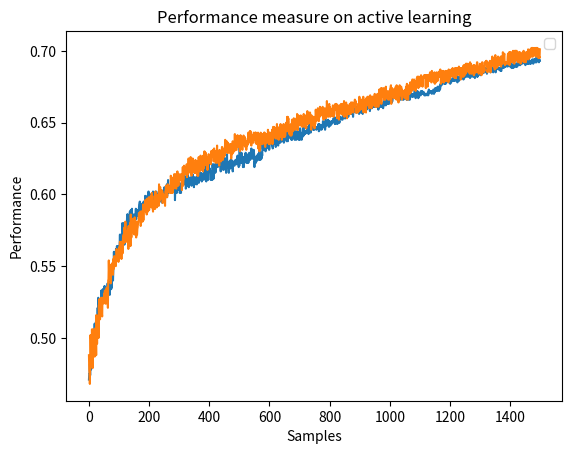

This chart was generated by the following Python code:
import matplotlib.pyplot as plt
# line 1 points
x = []
for i in range(0, 1500):
    x.append(i)
# 200 points
y1 = [0.471,0.475,0.475,0.482,0.474,0.486,0.482,0.478,0.486,0.490,0.488,0.503,0.502,0.500,0.497,0.496,0.496,0.501,0.502,0.510,0.502,0.509,0.508,0.510,0.514,0.513,0.516,0.511,0.516,0.521,0.517,0.528,0.526,0.510,0.520,0.524,0.524,0.527,0.524,0.524,0.520,0.533,0.518,0.525,0.531,0.530,0.534,0.526,0.529,0.532,0.532,0.536,0.533,0.536,0.531,0.530,0.534,0.531,0.527,0.527,0.527,0.532,0.538,0.535,0.536,0.535,0.531,0.539,0.533,0.530,0.534,0.534,0.540,0.534,0.534,0.540,0.535,0.545,0.546,0.545,0.540,0.547,0.550,0.560,0.551,0.551,0.554,0.552,0.555,0.557,0.562,0.559,0.558,0.564,0.560,0.560,0.564,0.563,0.562,0.561,0.562,0.561,0.564,0.572,0.561,0.566,0.556,0.572,0.570,0.566,0.567,0.580,0.574,0.578,0.576,0.572,0.580,0.577,0.565,0.572,0.574,0.577,0.580,0.572,0.578,0.576,0.580,0.586,0.582,0.586,0.575,0.582,0.575,0.578,0.576,0.581,0.588,0.583,0.579,0.589,0.584,0.589,0.580,0.590,0.574,0.579,0.583,0.585,0.585,0.586,0.586,0.585,0.584,0.581,0.583,0.587,0.590,0.583,0.589,0.586,0.586,0.587,0.589,0.585,0.588,0.587,0.590,0.593,0.594,0.595,0.594,0.590,0.590,0.585,0.581,0.587,0.593,0.588,0.593,0.594,0.594,0.589,0.595,0.591,0.589,0.590,0.591,0.599,0.588,0.594,0.592,0.592,0.589,0.595,0.599,0.599,0.590,0.590,0.602,0.595,0.592,0.600,0.593,0.592,0.600,0.593,0.597,0.595,0.594,0.595,0.599,0.597,0.600,0.602,0.598,0.599,0.598,0.600,0.594,0.600,0.598,0.597,0.602,0.602,0.597,0.594,0.600,0.598,0.592,0.599,0.595,0.595,0.602,0.598,0.598,0.598,0.603,0.602,0.603,0.595,0.603,0.603,0.600,0.599,0.594,0.598,0.599,0.596,0.601,0.603,0.598,0.605,0.598,0.600,0.601,0.601,0.603,0.601,0.598,0.607,0.599,0.606,0.605,0.610,0.601,0.603,0.602,0.606,0.606,0.606,0.604,0.605,0.606,0.606,0.605,0.602,0.602,0.605,0.604,0.604,0.603,0.605,0.608,0.605,0.605,0.608,0.596,0.603,0.605,0.602,0.603,0.608,0.601,0.604,0.606,0.607,0.609,0.606,0.607,0.607,0.603,0.608,0.601,0.604,0.606,0.606,0.601,0.607,0.605,0.604,0.610,0.609,0.609,0.607,0.613,0.608,0.608,0.612,0.613,0.607,0.608,0.610,0.604,0.605,0.608,0.609,0.612,0.606,0.607,0.613,0.610,0.612,0.605,0.610,0.611,0.610,0.609,0.611,0.611,0.612,0.608,0.606,0.611,0.609,0.612,0.614,0.607,0.611,0.609,0.605,0.609,0.612,0.607,0.610,0.610,0.608,0.608,0.612,0.607,0.607,0.611,0.612,0.609,0.609,0.615,0.608,0.609,0.614,0.615,0.610,0.615,0.613,0.615,0.611,0.613,0.609,0.612,0.611,0.614,0.610,0.612,0.612,0.618,0.613,0.614,0.611,0.616,0.610,0.618,0.620,0.609,0.621,0.610,0.613,0.618,0.617,0.610,0.615,0.623,0.618,0.616,0.617,0.618,0.616,0.615,0.610,0.615,0.612,0.613,0.616,0.610,0.621,0.615,0.614,0.619,0.611,0.621,0.617,0.619,0.619,0.615,0.618,0.616,0.623,0.622,0.622,0.619,0.620,0.619,0.620,0.626,0.621,0.625,0.620,0.622,0.620,0.623,0.621,0.616,0.623,0.625,0.617,0.620,0.620,0.622,0.621,0.620,0.625,0.617,0.626,0.624,0.622,0.621,0.625,0.624,0.622,0.615,0.618,0.619,0.628,0.619,0.619,0.620,0.622,0.620,0.615,0.621,0.623,0.620,0.620,0.618,0.624,0.619,0.624,0.624,0.622,0.622,0.622,0.616,0.623,0.621,0.622,0.620,0.620,0.620,0.621,0.621,0.624,0.623,0.623,0.621,0.621,0.625,0.621,0.627,0.624,0.624,0.621,0.619,0.622,0.620,0.633,0.622,0.626,0.625,0.622,0.623,0.629,0.622,0.623,0.623,0.626,0.619,0.622,0.625,0.619,0.626,0.622,0.625,0.628,0.624,0.629,0.625,0.624,0.622,0.628,0.624,0.622,0.625,0.627,0.622,0.624,0.625,0.629,0.625,0.628,0.624,0.626,0.627,0.627,0.632,0.628,0.625,0.625,0.627,0.628,0.625,0.626,0.631,0.628,0.619,0.623,0.622,0.623,0.625,0.622,0.626,0.623,0.627,0.625,0.626,0.625,0.628,0.627,0.628,0.624,0.624,0.630,0.628,0.626,0.624,0.629,0.627,0.626,0.625,0.629,0.627,0.636,0.632,0.631,0.634,0.635,0.631,0.636,0.634,0.636,0.634,0.630,0.636,0.639,0.634,0.632,0.635,0.635,0.634,0.633,0.636,0.636,0.635,0.631,0.632,0.636,0.636,0.636,0.636,0.637,0.636,0.636,0.635,0.634,0.635,0.632,0.636,0.636,0.637,0.635,0.638,0.639,0.637,0.635,0.635,0.633,0.636,0.642,0.638,0.639,0.636,0.639,0.640,0.634,0.638,0.638,0.636,0.637,0.639,0.639,0.636,0.642,0.639,0.638,0.637,0.637,0.639,0.638,0.638,0.640,0.637,0.639,0.636,0.642,0.640,0.643,0.641,0.641,0.639,0.639,0.642,0.637,0.643,0.639,0.643,0.637,0.639,0.640,0.640,0.640,0.643,0.645,0.642,0.641,0.639,0.642,0.640,0.638,0.642,0.638,0.641,0.644,0.642,0.645,0.641,0.644,0.643,0.639,0.638,0.644,0.644,0.643,0.639,0.638,0.642,0.642,0.644,0.640,0.644,0.643,0.641,0.638,0.643,0.642,0.642,0.638,0.646,0.644,0.640,0.640,0.642,0.638,0.640,0.643,0.640,0.643,0.641,0.647,0.641,0.642,0.642,0.644,0.643,0.642,0.643,0.644,0.644,0.644,0.643,0.647,0.646,0.646,0.646,0.647,0.642,0.645,0.649,0.646,0.645,0.648,0.644,0.643,0.648,0.649,0.647,0.647,0.647,0.646,0.646,0.645,0.645,0.646,0.647,0.645,0.646,0.647,0.646,0.646,0.647,0.646,0.645,0.646,0.647,0.646,0.647,0.646,0.647,0.649,0.644,0.644,0.649,0.645,0.648,0.647,0.647,0.648,0.647,0.645,0.648,0.646,0.646,0.648,0.651,0.648,0.647,0.649,0.649,0.650,0.648,0.645,0.647,0.652,0.649,0.648,0.648,0.648,0.648,0.650,0.650,0.652,0.650,0.649,0.647,0.651,0.650,0.648,0.650,0.648,0.649,0.650,0.651,0.649,0.651,0.651,0.651,0.651,0.650,0.653,0.652,0.652,0.654,0.651,0.649,0.650,0.649,0.650,0.653,0.650,0.651,0.654,0.649,0.654,0.653,0.651,0.653,0.650,0.651,0.650,0.654,0.653,0.654,0.653,0.653,0.653,0.653,0.652,0.652,0.652,0.655,0.656,0.654,0.657,0.653,0.654,0.655,0.653,0.656,0.653,0.657,0.656,0.654,0.656,0.656,0.656,0.656,0.656,0.654,0.655,0.656,0.656,0.657,0.657,0.656,0.656,0.658,0.659,0.656,0.656,0.660,0.658,0.656,0.657,0.654,0.657,0.658,0.658,0.658,0.659,0.658,0.658,0.660,0.657,0.659,0.661,0.658,0.657,0.660,0.658,0.661,0.659,0.659,0.660,0.656,0.658,0.661,0.660,0.660,0.659,0.657,0.662,0.658,0.660,0.659,0.662,0.656,0.661,0.662,0.659,0.661,0.663,0.659,0.660,0.662,0.661,0.659,0.660,0.663,0.659,0.661,0.663,0.662,0.662,0.662,0.660,0.662,0.664,0.662,0.661,0.658,0.660,0.660,0.663,0.663,0.662,0.664,0.660,0.662,0.661,0.663,0.662,0.662,0.661,0.662,0.663,0.661,0.661,0.663,0.663,0.663,0.664,0.662,0.661,0.661,0.661,0.661,0.664,0.659,0.660,0.662,0.665,0.661,0.663,0.662,0.662,0.661,0.663,0.663,0.663,0.661,0.663,0.663,0.662,0.660,0.664,0.663,0.663,0.662,0.666,0.664,0.665,0.663,0.662,0.668,0.664,0.664,0.667,0.663,0.664,0.664,0.663,0.666,0.663,0.667,0.664,0.664,0.667,0.664,0.665,0.665,0.666,0.665,0.664,0.665,0.665,0.667,0.669,0.668,0.671,0.668,0.669,0.669,0.668,0.667,0.668,0.667,0.667,0.668,0.667,0.669,0.670,0.666,0.669,0.666,0.666,0.667,0.665,0.669,0.668,0.672,0.672,0.668,0.666,0.667,0.672,0.669,0.670,0.667,0.666,0.670,0.667,0.666,0.667,0.668,0.668,0.669,0.668,0.669,0.667,0.670,0.668,0.666,0.669,0.666,0.668,0.669,0.669,0.667,0.666,0.667,0.671,0.666,0.666,0.669,0.670,0.669,0.670,0.669,0.669,0.668,0.670,0.668,0.668,0.668,0.669,0.670,0.669,0.669,0.673,0.669,0.671,0.667,0.669,0.669,0.670,0.669,0.668,0.672,0.669,0.669,0.667,0.671,0.668,0.669,0.669,0.669,0.671,0.670,0.669,0.672,0.671,0.671,0.670,0.672,0.671,0.670,0.671,0.671,0.670,0.671,0.669,0.670,0.669,0.670,0.669,0.670,0.670,0.670,0.670,0.669,0.670,0.670,0.671,0.669,0.672,0.673,0.671,0.672,0.672,0.671,0.671,0.672,0.672,0.671,0.671,0.670,0.671,0.672,0.672,0.671,0.673,0.673,0.670,0.672,0.671,0.671,0.674,0.673,0.672,0.674,0.673,0.673,0.672,0.672,0.675,0.674,0.673,0.674,0.675,0.672,0.675,0.674,0.673,0.674,0.677,0.676,0.679,0.676,0.678,0.678,0.679,0.677,0.678,0.678,0.678,0.678,0.679,0.677,0.680,0.678,0.677,0.677,0.681,0.680,0.680,0.680,0.679,0.679,0.679,0.678,0.679,0.681,0.679,0.679,0.679,0.679,0.677,0.679,0.680,0.678,0.679,0.680,0.679,0.679,0.679,0.681,0.680,0.679,0.679,0.680,0.679,0.681,0.681,0.682,0.680,0.682,0.679,0.682,0.680,0.681,0.678,0.682,0.681,0.680,0.680,0.679,0.680,0.680,0.680,0.682,0.682,0.681,0.682,0.684,0.683,0.682,0.681,0.681,0.681,0.685,0.680,0.681,0.681,0.681,0.682,0.683,0.684,0.684,0.682,0.685,0.684,0.684,0.682,0.682,0.682,0.685,0.683,0.684,0.682,0.683,0.683,0.682,0.681,0.682,0.685,0.682,0.685,0.684,0.684,0.685,0.685,0.682,0.682,0.682,0.684,0.685,0.685,0.684,0.681,0.683,0.687,0.684,0.684,0.683,0.684,0.682,0.686,0.682,0.684,0.683,0.683,0.685,0.686,0.686,0.686,0.686,0.685,0.683,0.685,0.687,0.685,0.684,0.685,0.684,0.685,0.686,0.686,0.687,0.685,0.686,0.685,0.685,0.687,0.688,0.686,0.686,0.686,0.687,0.684,0.685,0.687,0.688,0.688,0.686,0.688,0.686,0.688,0.688,0.686,0.688,0.685,0.686,0.687,0.687,0.688,0.686,0.688,0.686,0.687,0.685,0.689,0.687,0.688,0.687,0.688,0.687,0.689,0.685,0.687,0.690,0.687,0.691,0.689,0.688,0.688,0.688,0.688,0.687,0.688,0.687,0.688,0.688,0.687,0.686,0.689,0.686,0.686,0.688,0.690,0.688,0.690,0.688,0.690,0.691,0.688,0.689,0.690,0.689,0.689,0.689,0.692,0.689,0.690,0.692,0.690,0.692,0.691,0.689,0.690,0.691,0.691,0.691,0.692,0.690,0.690,0.689,0.692,0.690,0.691,0.689,0.688,0.688,0.689,0.690,0.689,0.689,0.688,0.693,0.689,0.690,0.690,0.691,0.691,0.689,0.691,0.689,0.689,0.691,0.689,0.689,0.691,0.693,0.691,0.690,0.691,0.692,0.694,0.690,0.692,0.690,0.691,0.692,0.691,0.692,0.691,0.691,0.692,0.693,0.692,0.692,0.693,0.692,0.694,0.691,0.691,0.693,0.690,0.693,0.693,0.691,0.691,0.691,0.691,0.694,0.691,0.691,0.693,0.694,0.691,0.691,0.691,0.691,0.693,0.693,0.691,0.692,0.693,0.693,0.693,0.694,0.692,0.692,0.691,0.694,0.694,0.694,0.694,0.692,0.694,0.694,0.692,0.695,0.692,0.692,0.694,0.694,0.693,0.694,0.696,0.694,0.693,0.692,0.694,0.694,0.693,]
# plotting the line 1 points
print("y1:" + str(len(y1)))

# plt.plot(x, y1[:2200], label = "Pool based")
plt.plot(x, y1)


# line 2 points
# 500 points
y2 = [0.488,0.478,0.475,0.468,0.480,0.502,0.499,0.486,0.480,0.482,0.506,0.484,0.479,0.488,0.506,0.491,0.490,0.505,0.492,0.487,0.491,0.499,0.507,0.500,0.488,0.516,0.507,0.496,0.508,0.504,0.500,0.514,0.500,0.523,0.515,0.527,0.514,0.513,0.527,0.521,0.528,0.528,0.519,0.517,0.515,0.528,0.528,0.524,0.526,0.527,0.525,0.531,0.529,0.533,0.524,0.531,0.527,0.524,0.533,0.535,0.529,0.528,0.529,0.521,0.540,0.541,0.554,0.546,0.546,0.544,0.548,0.551,0.538,0.539,0.550,0.550,0.550,0.552,0.552,0.548,0.544,0.555,0.548,0.555,0.557,0.552,0.554,0.556,0.553,0.550,0.555,0.559,0.562,0.559,0.554,0.556,0.556,0.559,0.553,0.557,0.563,0.560,0.561,0.567,0.556,0.562,0.557,0.563,0.555,0.567,0.560,0.566,0.559,0.569,0.571,0.572,0.572,0.566,0.577,0.574,0.567,0.581,0.568,0.570,0.567,0.572,0.574,0.571,0.570,0.570,0.576,0.562,0.578,0.572,0.568,0.571,0.574,0.580,0.564,0.586,0.580,0.570,0.582,0.577,0.578,0.580,0.583,0.582,0.579,0.573,0.577,0.572,0.584,0.578,0.576,0.579,0.581,0.570,0.581,0.572,0.572,0.576,0.577,0.580,0.580,0.582,0.587,0.587,0.586,0.587,0.586,0.588,0.578,0.580,0.588,0.585,0.588,0.587,0.581,0.582,0.593,0.582,0.591,0.589,0.592,0.592,0.591,0.596,0.595,0.590,0.588,0.595,0.586,0.597,0.594,0.595,0.588,0.592,0.589,0.598,0.589,0.593,0.592,0.597,0.594,0.598,0.599,0.591,0.592,0.601,0.591,0.599,0.590,0.588,0.595,0.592,0.591,0.591,0.590,0.592,0.590,0.602,0.596,0.593,0.596,0.597,0.591,0.596,0.598,0.596,0.600,0.595,0.592,0.607,0.595,0.596,0.604,0.605,0.602,0.597,0.600,0.603,0.601,0.601,0.602,0.594,0.596,0.600,0.595,0.599,0.598,0.599,0.595,0.592,0.602,0.603,0.606,0.601,0.605,0.603,0.598,0.604,0.607,0.602,0.606,0.605,0.604,0.604,0.603,0.601,0.605,0.603,0.613,0.612,0.601,0.605,0.604,0.609,0.601,0.609,0.605,0.612,0.604,0.614,0.607,0.608,0.606,0.614,0.608,0.609,0.604,0.614,0.606,0.610,0.616,0.608,0.613,0.606,0.607,0.612,0.610,0.614,0.612,0.610,0.612,0.611,0.614,0.611,0.609,0.603,0.610,0.610,0.619,0.606,0.611,0.611,0.620,0.615,0.619,0.619,0.614,0.615,0.614,0.616,0.619,0.621,0.612,0.619,0.614,0.614,0.622,0.625,0.624,0.619,0.621,0.616,0.619,0.615,0.626,0.620,0.616,0.613,0.617,0.620,0.617,0.625,0.621,0.622,0.622,0.616,0.620,0.615,0.617,0.615,0.624,0.623,0.621,0.618,0.620,0.623,0.617,0.613,0.621,0.613,0.625,0.626,0.624,0.619,0.616,0.620,0.622,0.627,0.622,0.618,0.621,0.618,0.617,0.619,0.618,0.616,0.627,0.618,0.619,0.622,0.630,0.625,0.623,0.621,0.629,0.621,0.624,0.620,0.626,0.625,0.617,0.625,0.626,0.625,0.628,0.622,0.624,0.627,0.622,0.626,0.624,0.621,0.630,0.627,0.630,0.629,0.626,0.628,0.631,0.628,0.623,0.623,0.632,0.627,0.623,0.625,0.630,0.626,0.622,0.628,0.623,0.630,0.634,0.622,0.624,0.628,0.625,0.629,0.626,0.620,0.631,0.628,0.627,0.627,0.625,0.623,0.626,0.626,0.633,0.633,0.627,0.624,0.628,0.629,0.631,0.626,0.632,0.627,0.632,0.638,0.630,0.637,0.630,0.635,0.637,0.635,0.629,0.630,0.636,0.629,0.632,0.631,0.632,0.630,0.629,0.635,0.632,0.635,0.628,0.625,0.628,0.631,0.628,0.633,0.637,0.629,0.634,0.631,0.632,0.630,0.635,0.642,0.633,0.631,0.631,0.631,0.631,0.631,0.635,0.641,0.637,0.641,0.633,0.639,0.635,0.634,0.636,0.633,0.630,0.641,0.633,0.641,0.634,0.636,0.635,0.635,0.631,0.638,0.640,0.639,0.641,0.638,0.637,0.634,0.640,0.634,0.633,0.635,0.637,0.631,0.635,0.637,0.634,0.635,0.639,0.635,0.643,0.636,0.640,0.640,0.641,0.644,0.639,0.644,0.640,0.635,0.634,0.641,0.641,0.639,0.639,0.641,0.636,0.636,0.643,0.639,0.642,0.638,0.640,0.643,0.642,0.643,0.639,0.635,0.639,0.639,0.639,0.642,0.643,0.632,0.639,0.640,0.642,0.630,0.642,0.632,0.639,0.643,0.635,0.637,0.640,0.642,0.639,0.635,0.637,0.642,0.641,0.639,0.643,0.637,0.643,0.634,0.633,0.635,0.636,0.640,0.642,0.638,0.636,0.636,0.636,0.645,0.642,0.637,0.643,0.635,0.643,0.635,0.637,0.636,0.640,0.643,0.637,0.642,0.638,0.645,0.635,0.641,0.647,0.647,0.641,0.640,0.647,0.640,0.645,0.644,0.639,0.646,0.641,0.639,0.640,0.649,0.639,0.641,0.643,0.640,0.639,0.638,0.646,0.647,0.645,0.640,0.644,0.649,0.643,0.648,0.644,0.638,0.640,0.645,0.640,0.640,0.640,0.649,0.646,0.644,0.640,0.640,0.641,0.641,0.649,0.646,0.650,0.645,0.644,0.654,0.644,0.654,0.652,0.653,0.651,0.644,0.642,0.647,0.644,0.648,0.641,0.645,0.649,0.641,0.643,0.652,0.652,0.648,0.644,0.646,0.648,0.653,0.651,0.646,0.645,0.645,0.651,0.648,0.647,0.648,0.653,0.648,0.656,0.645,0.650,0.645,0.655,0.648,0.654,0.654,0.653,0.653,0.654,0.648,0.655,0.652,0.652,0.648,0.650,0.647,0.651,0.654,0.652,0.648,0.656,0.648,0.647,0.654,0.651,0.655,0.651,0.653,0.646,0.648,0.651,0.652,0.658,0.657,0.650,0.649,0.650,0.651,0.652,0.650,0.657,0.657,0.655,0.651,0.650,0.645,0.655,0.649,0.651,0.653,0.653,0.648,0.654,0.654,0.648,0.650,0.646,0.653,0.649,0.654,0.659,0.656,0.651,0.658,0.658,0.652,0.653,0.660,0.659,0.659,0.651,0.654,0.657,0.654,0.661,0.659,0.657,0.658,0.656,0.660,0.657,0.655,0.660,0.661,0.654,0.657,0.652,0.657,0.654,0.656,0.660,0.658,0.659,0.655,0.653,0.659,0.658,0.665,0.659,0.655,0.661,0.654,0.655,0.660,0.662,0.663,0.655,0.661,0.654,0.660,0.657,0.656,0.655,0.657,0.655,0.655,0.659,0.662,0.655,0.654,0.655,0.655,0.656,0.662,0.659,0.663,0.660,0.661,0.659,0.663,0.660,0.653,0.657,0.662,0.659,0.657,0.660,0.652,0.658,0.662,0.657,0.661,0.660,0.662,0.663,0.656,0.658,0.656,0.663,0.659,0.663,0.661,0.655,0.661,0.665,0.654,0.658,0.659,0.659,0.659,0.659,0.664,0.655,0.655,0.653,0.662,0.656,0.658,0.657,0.659,0.658,0.656,0.657,0.663,0.660,0.659,0.656,0.664,0.664,0.657,0.662,0.658,0.664,0.664,0.659,0.657,0.661,0.661,0.663,0.662,0.666,0.663,0.664,0.665,0.657,0.658,0.657,0.659,0.658,0.659,0.657,0.663,0.660,0.663,0.658,0.668,0.664,0.664,0.659,0.664,0.665,0.665,0.666,0.665,0.662,0.662,0.659,0.664,0.668,0.657,0.665,0.659,0.665,0.661,0.664,0.666,0.660,0.657,0.667,0.663,0.667,0.667,0.668,0.662,0.664,0.662,0.668,0.667,0.660,0.663,0.668,0.669,0.662,0.663,0.665,0.660,0.663,0.668,0.668,0.662,0.668,0.668,0.664,0.662,0.666,0.663,0.670,0.666,0.661,0.663,0.668,0.662,0.661,0.665,0.662,0.670,0.662,0.670,0.661,0.663,0.669,0.673,0.664,0.673,0.665,0.670,0.672,0.674,0.663,0.671,0.674,0.668,0.670,0.669,0.669,0.668,0.674,0.666,0.666,0.672,0.668,0.666,0.670,0.675,0.669,0.668,0.667,0.671,0.669,0.669,0.672,0.666,0.671,0.669,0.669,0.666,0.667,0.673,0.673,0.675,0.676,0.663,0.673,0.674,0.674,0.669,0.668,0.672,0.669,0.673,0.667,0.673,0.673,0.669,0.673,0.674,0.675,0.670,0.666,0.676,0.675,0.675,0.669,0.670,0.669,0.664,0.671,0.670,0.675,0.676,0.671,0.674,0.669,0.670,0.675,0.669,0.666,0.673,0.667,0.671,0.670,0.672,0.671,0.670,0.671,0.670,0.671,0.667,0.673,0.668,0.675,0.674,0.666,0.677,0.671,0.675,0.673,0.666,0.671,0.676,0.674,0.671,0.670,0.671,0.678,0.672,0.671,0.672,0.678,0.672,0.675,0.680,0.680,0.675,0.677,0.673,0.675,0.680,0.674,0.676,0.674,0.677,0.672,0.679,0.676,0.679,0.681,0.680,0.682,0.677,0.680,0.674,0.682,0.676,0.677,0.675,0.678,0.680,0.679,0.682,0.683,0.678,0.676,0.682,0.677,0.675,0.679,0.682,0.682,0.681,0.683,0.683,0.682,0.681,0.683,0.676,0.674,0.683,0.683,0.676,0.678,0.683,0.675,0.678,0.680,0.683,0.679,0.679,0.682,0.684,0.685,0.684,0.683,0.682,0.678,0.678,0.686,0.679,0.685,0.679,0.680,0.679,0.682,0.678,0.678,0.685,0.677,0.684,0.679,0.679,0.678,0.680,0.685,0.683,0.680,0.679,0.680,0.684,0.685,0.682,0.682,0.685,0.686,0.682,0.687,0.684,0.677,0.683,0.684,0.685,0.686,0.680,0.685,0.680,0.678,0.686,0.678,0.679,0.683,0.679,0.685,0.679,0.686,0.679,0.679,0.685,0.686,0.685,0.680,0.681,0.686,0.678,0.687,0.681,0.681,0.680,0.681,0.683,0.685,0.686,0.682,0.687,0.685,0.687,0.683,0.688,0.686,0.682,0.686,0.682,0.686,0.686,0.681,0.688,0.681,0.687,0.681,0.688,0.686,0.685,0.686,0.688,0.683,0.684,0.686,0.688,0.689,0.687,0.688,0.687,0.683,0.688,0.680,0.682,0.688,0.683,0.685,0.688,0.682,0.688,0.689,0.682,0.690,0.687,0.688,0.683,0.688,0.690,0.684,0.691,0.690,0.685,0.691,0.689,0.690,0.690,0.691,0.690,0.690,0.688,0.685,0.686,0.684,0.692,0.686,0.691,0.685,0.689,0.684,0.689,0.686,0.685,0.686,0.686,0.690,0.683,0.683,0.684,0.690,0.686,0.685,0.687,0.685,0.687,0.688,0.689,0.692,0.692,0.690,0.686,0.685,0.686,0.684,0.686,0.687,0.689,0.691,0.686,0.689,0.687,0.686,0.683,0.687,0.692,0.692,0.686,0.685,0.687,0.685,0.689,0.687,0.686,0.692,0.692,0.692,0.692,0.693,0.691,0.693,0.689,0.691,0.685,0.687,0.686,0.690,0.691,0.690,0.692,0.691,0.693,0.691,0.685,0.688,0.689,0.689,0.690,0.695,0.696,0.694,0.690,0.690,0.695,0.689,0.693,0.695,0.687,0.694,0.697,0.689,0.690,0.694,0.688,0.689,0.695,0.689,0.691,0.696,0.694,0.693,0.690,0.694,0.693,0.695,0.691,0.690,0.696,0.689,0.693,0.696,0.692,0.695,0.691,0.699,0.697,0.693,0.692,0.697,0.698,0.691,0.690,0.691,0.691,0.692,0.692,0.692,0.692,0.691,0.691,0.696,0.698,0.697,0.691,0.691,0.699,0.690,0.692,0.699,0.693,0.693,0.697,0.699,0.695,0.692,0.693,0.693,0.693,0.700,0.694,0.694,0.693,0.691,0.693,0.700,0.698,0.700,0.698,0.693,0.699,0.700,0.695,0.699,0.699,0.694,0.692,0.697,0.698,0.699,0.693,0.698,0.699,0.698,0.691,0.698,0.692,0.693,0.693,0.697,0.698,0.699,0.697,0.698,0.700,0.692,0.694,0.699,0.698,0.693,0.698,0.692,0.698,0.699,0.695,0.694,0.695,0.699,0.699,0.701,0.694,0.700,0.700,0.700,0.695,0.700,0.701,0.696,0.696,0.701,0.702,0.697,0.696,0.702,0.702,0.696,0.701,0.702,0.701,0.698,0.697,0.698,0.702,0.697,0.696,0.698,0.702,0.702,0.697,0.696,0.702,0.701,0.696,0.695,0.701,0.696,0.696,0.695,0.701,]
print("y2:" + str(len(y2)))

# plotting the line 2 points
plt.plot(x, y2)
plt.xlabel('Samples')



plt.xlabel('Samples')

# Set the y axis label of the current axis.
plt.ylabel('Performance')
# Set a title of the current axes.
plt.title('Performance measure on active learning')
# show a legend on the plot
plt.legend()
# Display a figure.
plt.show()
